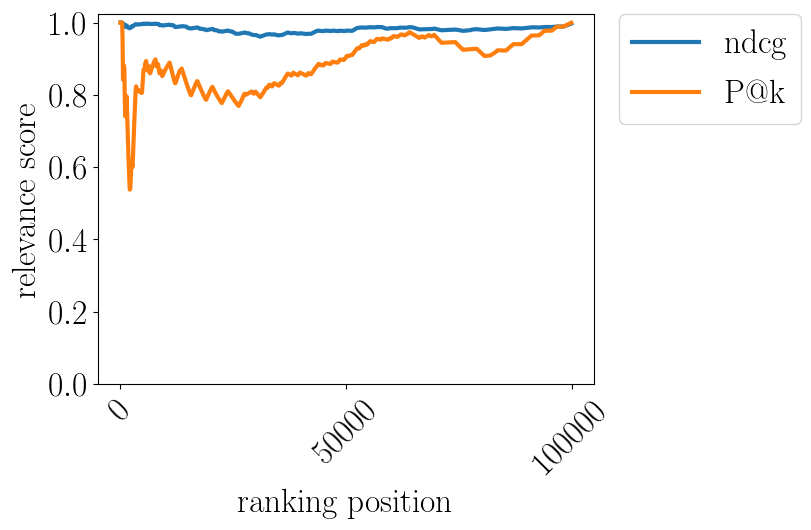

Data behind this chart, as committed beside it:
pos, ndcg, P$@$k
0.0, , 1.0
100.0, 1.0, 1.0
200.0, 1.0, 1.0
300.0, 1.0, 1.0
400.0, 1.0, 1.0
500.0, 0.9981, 0.9561
600.0, 0.9926, 0.8419
700.0, 0.9935, 0.8645
800.0, 0.9943, 0.8814
900.0, 0.9946, 0.8713
1000, 0.9903, 0.7842
1100, 0.9879, 0.7402
1200, 0.9893, 0.7619
1300, 0.9907, 0.7802
1400, 0.9919, 0.7959
1500, 0.9897, 0.7522
1600, 0.9878, 0.7052
1700, 0.9866, 0.6637
1800, 0.9856, 0.6269
1900, 0.9849, 0.5939
2000, 0.9845, 0.5642
2100, 0.9842, 0.5374
2200, 0.9849, 0.5393
2300, 0.9866, 0.5654
2400, 0.9883, 0.5906
2500, 0.9899, 0.6182
2600, 0.9894, 0.6078
2700, 0.9888, 0.6001
2800, 0.9895, 0.6255
2900, 0.9908, 0.6608
3000, 0.9921, 0.6938
3100, 0.9932, 0.7259
3200, 0.994, 0.756
3300, 0.9948, 0.7843
3400, 0.9955, 0.8109
3500, 0.9956, 0.8235
3600, 0.9949, 0.8181
3700, 0.9944, 0.8122
3800, 0.9944, 0.8103
3900, 0.9945, 0.8121
4000, 0.9946, 0.8113
4100, 0.9947, 0.8122
4200, 0.9948, 0.8096
4300, 0.9949, 0.8082
4400, 0.995, 0.8075
4500, 0.9951, 0.8072
4600, 0.9952, 0.8055
4700, 0.9953, 0.8056
4800, 0.9954, 0.8055
4900, 0.9958, 0.8225
5000, 0.9963, 0.8424
5100, 0.9967, 0.8616
5200, 0.9968, 0.8708
5300, 0.9962, 0.8683
5400, 0.9959, 0.8711
5500, 0.9962, 0.8858
5600, 0.9966, 0.8889
5700, 0.997, 0.8937
5800, 0.9969, 0.8881
5900, 0.9964, 0.8744
... 940 more rows
